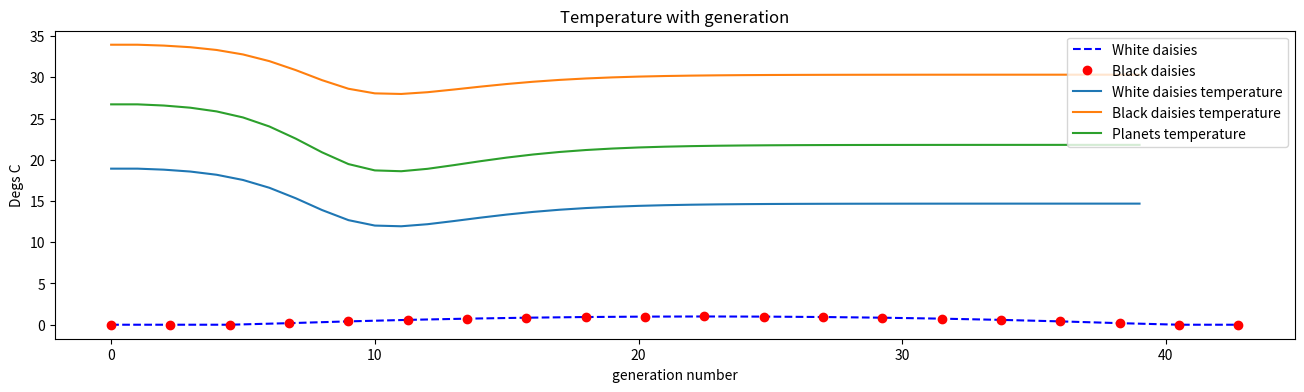
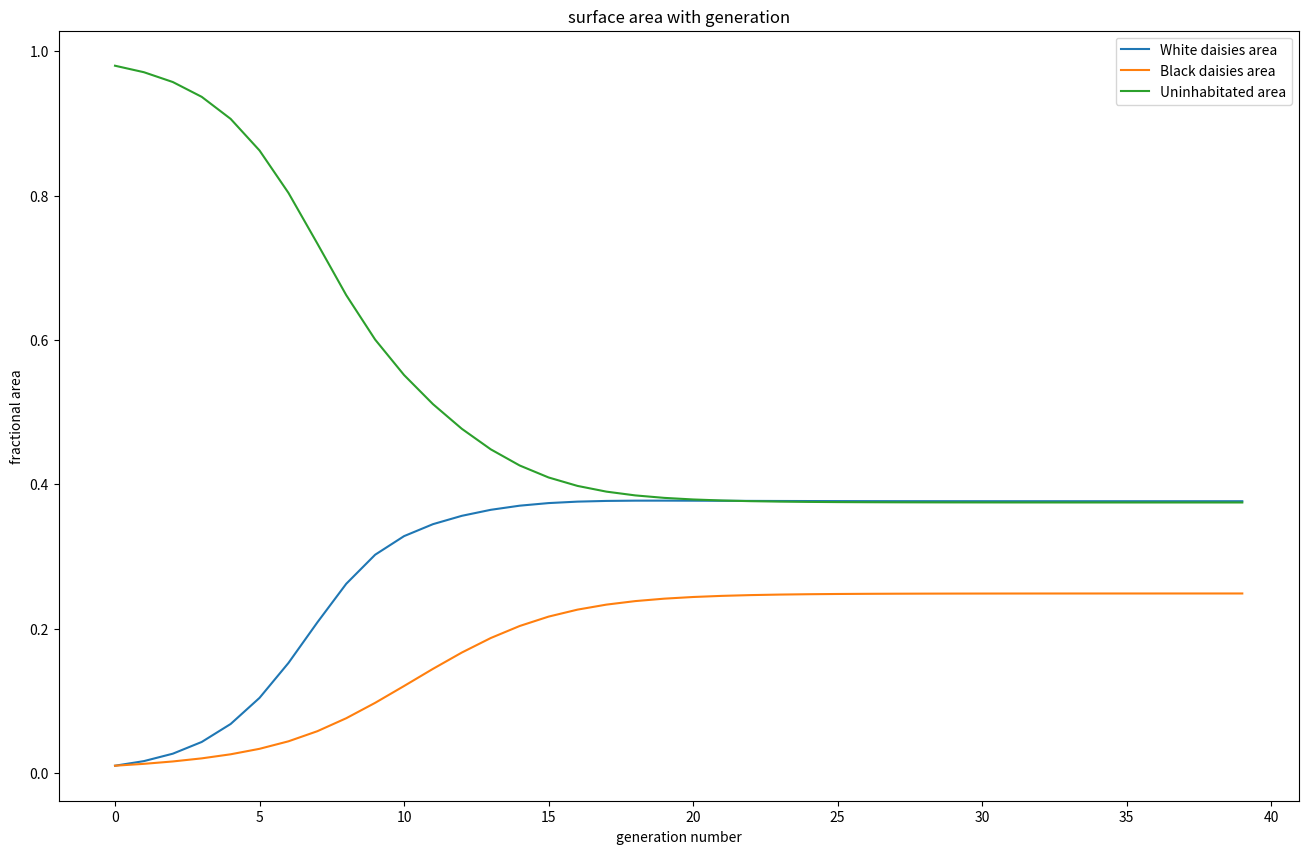
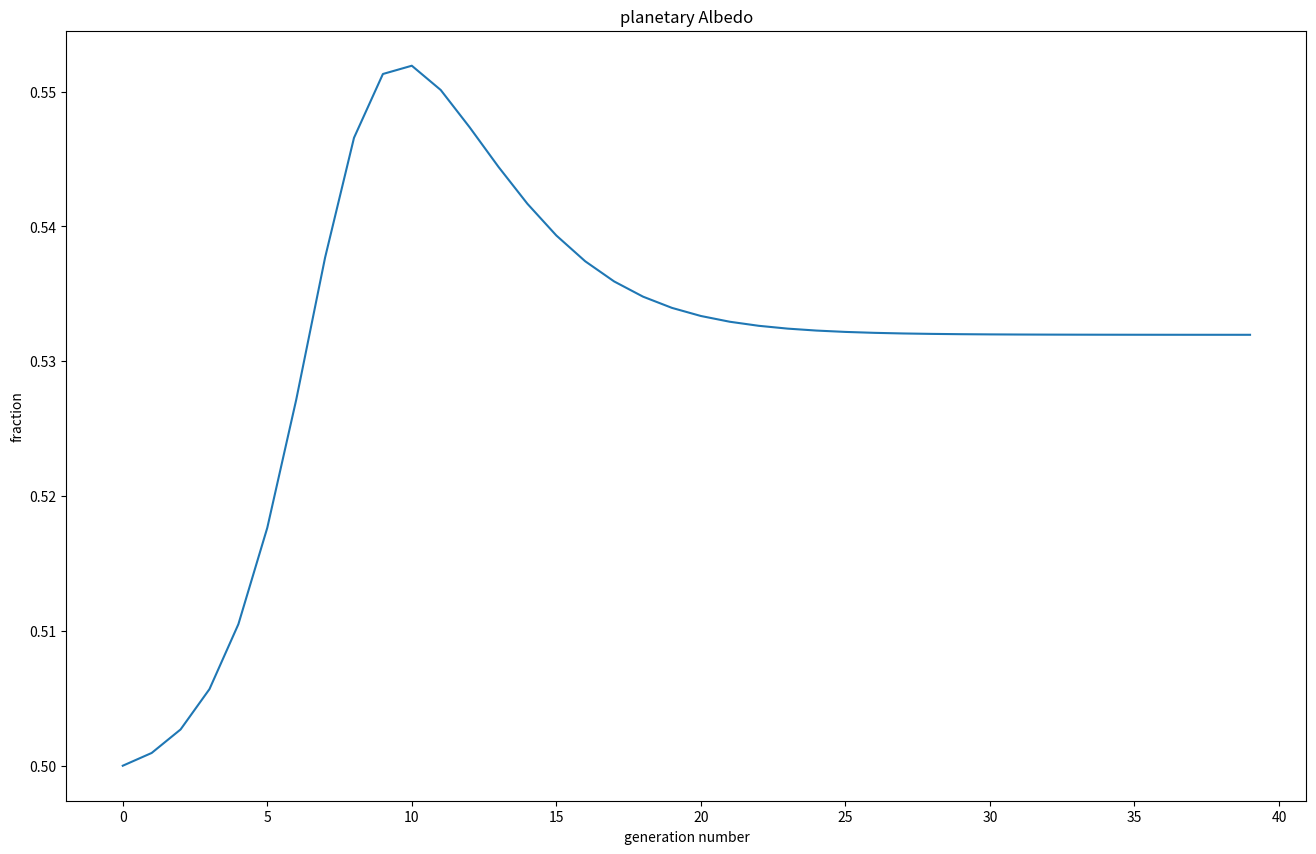
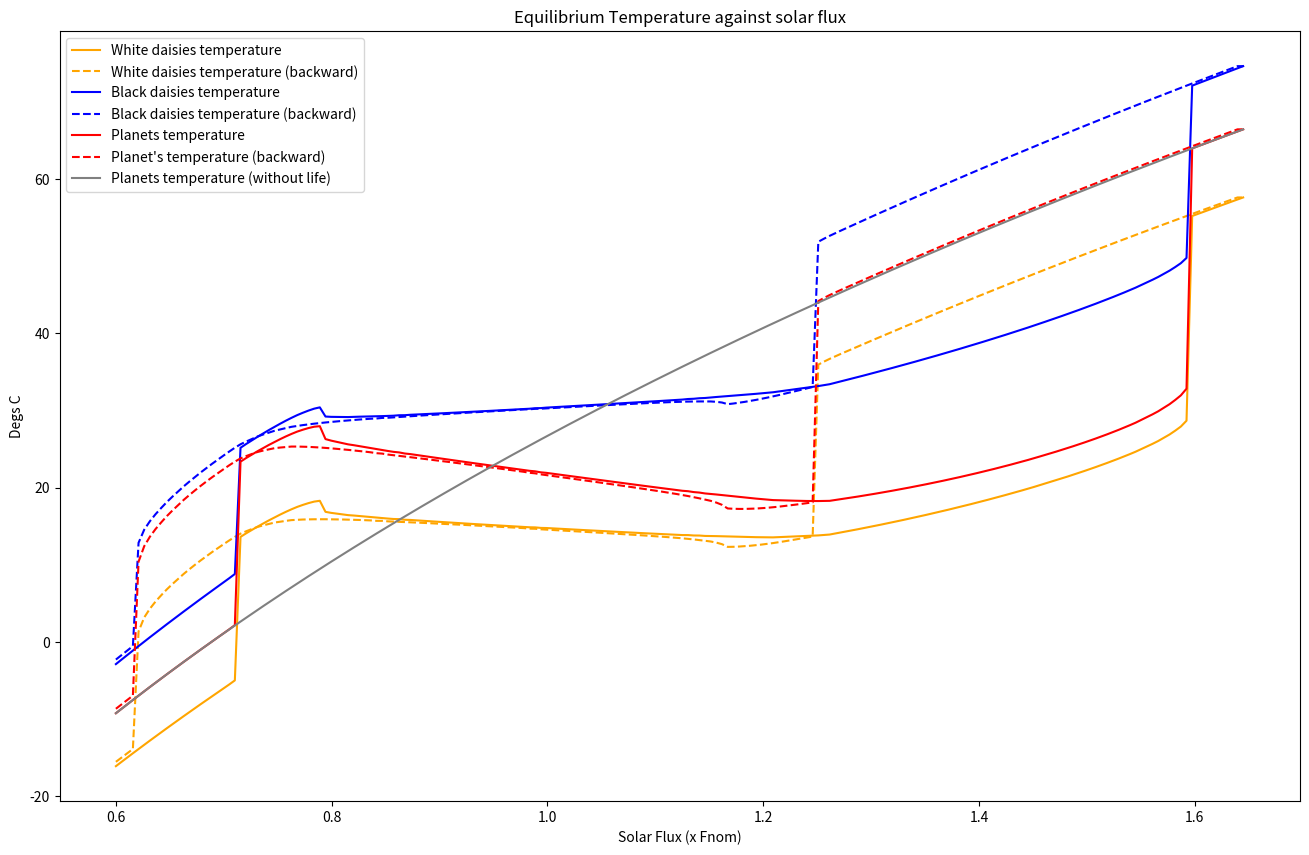
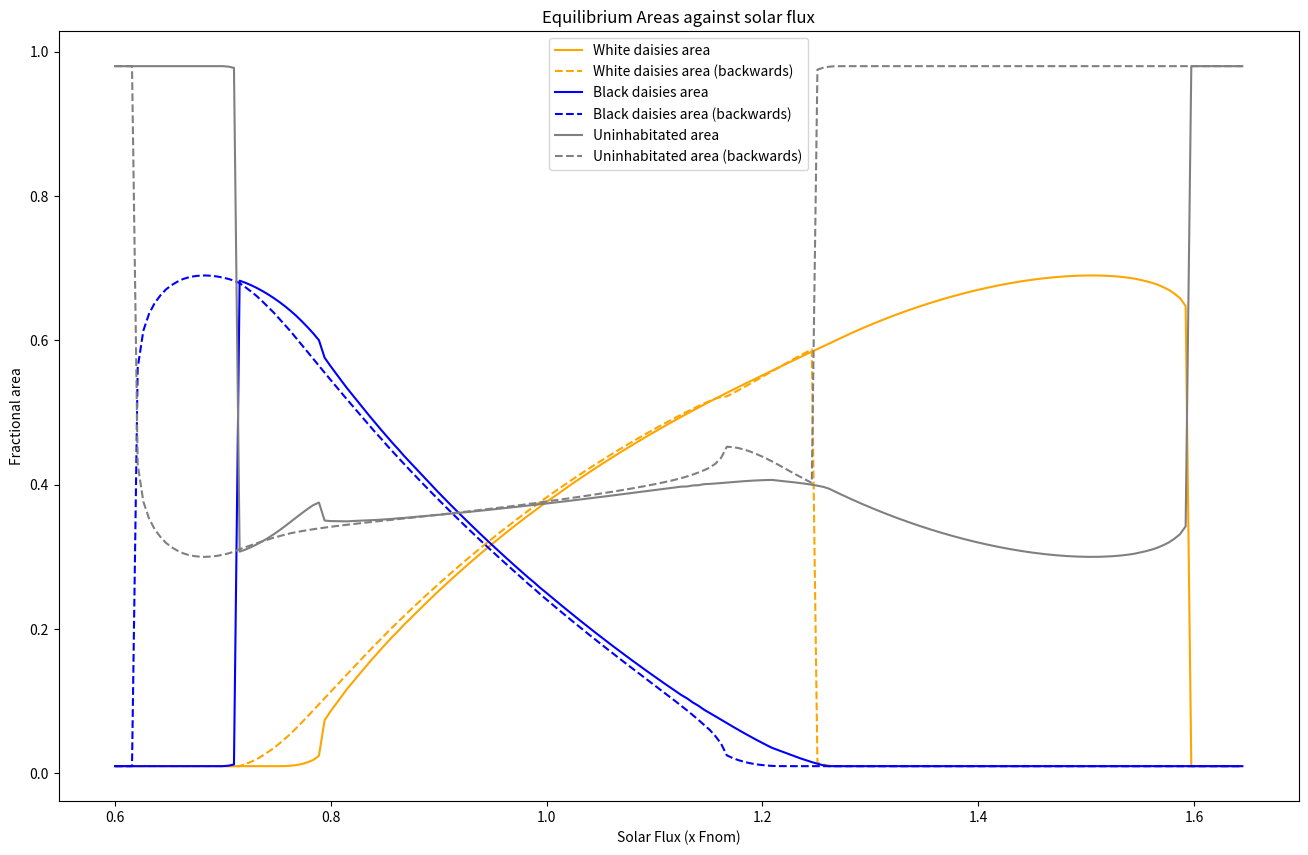

Write Python code to recreate these figures, in order.
#preliminaries

#Load modules

#plotting library
import matplotlib.pyplot as plt

#we need to compute the squared root
from math import sqrt

##################
#SETUP constants according to table 1

#Stefan Boltzmann constant
sig=5.670373e-8 # W m^-2 K^-4

#Insulation factor (0...1)
ins_p=0.2

#Emmissivity of the Planet (optional)
em_p=1

# ratio of cross section versus surface area of the Planet
rat=1/4

# Albedo vector [uninhabitated Planet , White daisies, Black daisies]
Albedo={'none':0.5,"w": 0.75,"b": 0.25}

## growth optimum Temp of the white daisies
T_opt={"w":22.5+273.15} # in Kelvin
T_min={"w":273.15+5} # no growth below this temperature
# death rate of White daisies (fraction)
death={"w":0.3}

#assume the same growth curve for Black daisies (change if needed)
T_opt["b"]=T_opt["w"]
T_min["b"]=T_min["w"]
death["b"]=death["w"]

#minimum area as a fractiont occupied by each species
# (to allow reasonable recovery times)
minarea=0.01

#nominal Flux in W/m^2
Fsnom=3668

##############################


# define a function which updates the planetary albedo of the state vector (last entry)
#Note that the state vector x is assumed to be a python dictionary
def UpdateAlbedo(x):
    #weighted sum of different planet cover
    x["Ap"]=Albedo["none"]*x["Su"]+\
    Albedo["w"]*x["Sw"]+\
    Albedo["b"]*x["Sb"]


    
    

#function to update the state vector for the planetary temperature (step 2 &3 above)
def UpdateTemp(x,F):
    
    # outward flux of a planet with the average albedo (assume Black body)
    Fp=F*(1-x["Ap"])*rat/em_p  

    
    #invert Stefan Boltzmann's law
    x["Tp"]=sqrt(sqrt((Fp/sig)))
    
    #now do the same for the regions with white and black daisies
    Fw=F*(1-Albedo["w"])*rat/em_p
    x["Tw"]=sqrt(sqrt((ins_p*(Fw-Fp)+Fp)/sig))
    
    #now do the same for the regions with white and black daisies
    Fb=F*(1-Albedo["b"])*rat/em_p
    x["Tb"]=sqrt(sqrt((ins_p*(Fb-Fp)+Fp)/sig))
     
    
    

# get the growth rate of the Daisies

def DaisyGrowth(T,bwtype):
    Gw=1-((T-T_opt[bwtype])/(T_min[bwtype]-T_opt[bwtype]))**2;
    #set negative values to 0
    if Gw <0:
        return 0
    else:
        return Gw
## Intermezzo plot 
#how does the growth curve of the Daisies look like?
gw=[]
gb=[]
#amount of intervals to plot
nt=20

t0=0
t1=45
dT=(t1-t0)/nt
tempv=[t0+i*dT for i in range(nt)]

for t in tempv:
    gw.append(DaisyGrowth(t+273.15,"w"))
    gb.append(DaisyGrowth(t+273.15,"b"))

%matplotlib inline
plt.figure(1,figsize=(16,4))
plt.plot(tempv,gw,'b--',label='White daisies')
plt.plot(tempv,gb,'ro',label='Black daisies')
plt.xlabel("temp deg C")
plt.ylabel("ratio")
plt.title("Growth curve of Daisies")
plt.legend()





    


#function to update areas based on growth rate and death rate
def UpdateAreas(x):
    
    for Stype in ["w","b"]:
        grwth=DaisyGrowth(x["T"+Stype],Stype)
        ArType="S"+Stype
        Ds=x[ArType]*(grwth*x["Su"]-death[Stype]);
        # the following code applies 2 checks
        # (1) keep the area to zero if it has been 
        # articifically set to exactly zero
        if x[ArType] > 0:
            x[ArType]+=Ds
            # (2) apply the minimum area if the area comes below the threshold
            if x[ArType] < minarea:
                x[ArType]=minarea
            
    #update barren area (that what is left)
    x["Su"]=1-x["Sw"]-x["Sb"]

def NextState(x,F):
    #make a copy of the previous statevector to work on
    xnew=x.copy()
    UpdateTemp(xnew,F)
    UpdateAreas(xnew)
    UpdateAlbedo(xnew)
    return xnew

#First experiment

#solar radiation
F=Fsnom*1


#initial condition state vector
x0={}
x0["Sw"]=0.01
x0["Sb"]=0.01
x0["Su"]=1-x0["Sw"]-x0["Sb"]
#note that we also need to initiate the planetary Albedo
UpdateAlbedo(x0)
#and the temperature
UpdateTemp(x0,F)


#loop over generations
ngen=40

xgens=[]
xgens.append(x0)
for g in range(ngen-1):
    xgens.append(NextState(xgens[-1],F))

gens=[i for i in range(ngen)]


#plot temperature
plt.figure(1,figsize=(16,10))
plt.plot(gens,[x["Tw"]-273.15 for x in xgens],
         label="White daisies temperature")
plt.plot(gens,[x["Tb"]-273.15 for x in xgens],
         label="Black daisies temperature")
plt.plot(gens,[x["Tp"]-273.15 for x in xgens],
         label="Planets temperature")
plt.xlabel("generation number")
plt.ylabel("Degs C")
plt.title("Temperature with generation")
plt.legend()

#plot surface areas
plt.figure(2,figsize=(16,10))
plt.plot(gens,[x["Sw"] for x in xgens],
         label="White daisies area")
plt.plot(gens,[x["Sb"] for x in xgens],
         label="Black daisies area")
plt.plot(gens,[x["Su"] for x in xgens],
         label="Uninhabitated area")
plt.xlabel("generation number")
plt.ylabel("fractional area")
plt.title("surface area with generation")
plt.legend()





#plot the planet's albedo
plt.figure(3,figsize=(16,10))
plt.plot(gens,[x["Ap"] for x in xgens],label="planetary albedo")
plt.xlabel("generation number")
plt.ylabel("fraction")
plt.title("planetary Albedo")


# To aid this exercise write and additional function which updates
# the state vector until  no noticable change in temperature is happening
def Equi_state(x0,F):
    dT=2
    x=x0.copy()
    temp=x["Tp"]
    while dT > 0.05:
        x=NextState(x,F)
        dT=abs(temp-x["Tp"])
        temp=x["Tp"]
    return x


#Experiment 2 Planet response to varying solar flux

#set up variation of solar radiation
nt=200; # amount of steps
Fracmin=0.6;
Fracmax=1.65;
dF=(Fracmax-Fracmin)/nt
F=[dF*i+Fracmin for i in  range(nt)]

#set up initial condition
#initial condition state vector
x0={}
x0["Sw"]=0.01
x0["Sb"]=0.01
#compute barren area automatically
x0["Su"]=1-x0["Sw"]-x0["Sb"]
#note that we also need to set the planetary Albedo
UpdateAlbedo(x0)
#and the temperature
UpdateTemp(x0,F[0]*Fsnom)


#initial condition for a barren planet
x0bar={}
x0bar["Sw"]=0
x0bar["Sb"]=0
x0bar["Su"]=1
#note that we also need to set the planetary Albedo
UpdateAlbedo(x0bar)
#and the temperature
UpdateTemp(x0bar,F[0]*Fsnom)


#loop over radiation variation
xeq=[]
xeq.append(x0)
xeqbar=[]
xeqbar.append(x0bar)

for Fr in F[1:]:
    xeq.append(Equi_state(xeq[-1],Fr*Fsnom))
    xeqbar.append(Equi_state(xeqbar[-1],Fr*Fsnom))

#also run the  experiment backwards 
# (use the end value of the forward run as starting point)
xeqinv=[]
xeqinv.append(xeq[-1])

for Fr in F[::-1]:
    xeqinv.append(Equi_state(xeqinv[-1],Fr*Fsnom))

#reverse the vector
xeqinv=xeqinv[::-1][1:]


colors={"w":"orange","b":"b","p":"red","u":"grey"}


#plot temperature
plt.figure(4,figsize=(16,10))
plt.plot(F,[x["Tw"]-273.15 for x in xeq],
         label="White daisies temperature",color=colors["w"])
plt.plot(F,[x["Tw"]-273.15 for x in xeqinv],'--',
         label="White daisies temperature (backward)",color=colors["w"])

plt.plot(F,[x["Tb"]-273.15 for x in xeq],
         label="Black daisies temperature",color=colors["b"])
plt.plot(F,[x["Tb"]-273.15 for x in xeqinv],'--',
         label="Black daisies temperature (backward)",color=colors["b"])
plt.plot(F,[x["Tp"]-273.15 for x in xeq],
         label="Planets temperature",color=colors["p"])
plt.plot(F,[x["Tp"]-273.15 for x in xeqinv],'--',
         label="Planet's temperature (backward)",color=colors["p"])
plt.plot(F,[x["Tp"]-273.15 for x in xeqbar],
         label="Planets temperature (without life)",color=colors["u"])
plt.xlabel("Solar Flux (x Fnom)")
plt.ylabel("Degs C")
plt.title("Equilibrium Temperature against solar flux")
plt.legend()


#plot Surface area
plt.figure(5,figsize=(16,10))
plt.plot(F,[x["Sw"] for x in xeq],
         label="White daisies area",color=colors["w"])
plt.plot(F,[x["Sw"] for x in xeqinv],'--',
         label="White daisies area (backwards)",color=colors["w"])
plt.plot(F,[x["Sb"] for x in xeq],
         label="Black daisies area",color=colors["b"])
plt.plot(F,[x["Sb"] for x in xeqinv],'--',
         label="Black daisies area (backwards)",color=colors["b"])
plt.plot(F,[x["Su"] for x in xeq],
         label="Uninhabitated area",color=colors["u"])
plt.plot(F,[x["Su"] for x in xeqinv],'--',
         label="Uninhabitated area (backwards)",color=colors["u"])

plt.xlabel("Solar Flux (x Fnom)")
plt.ylabel("Fractional area")
plt.title("Equilibrium Areas against solar flux")
plt.legend()

